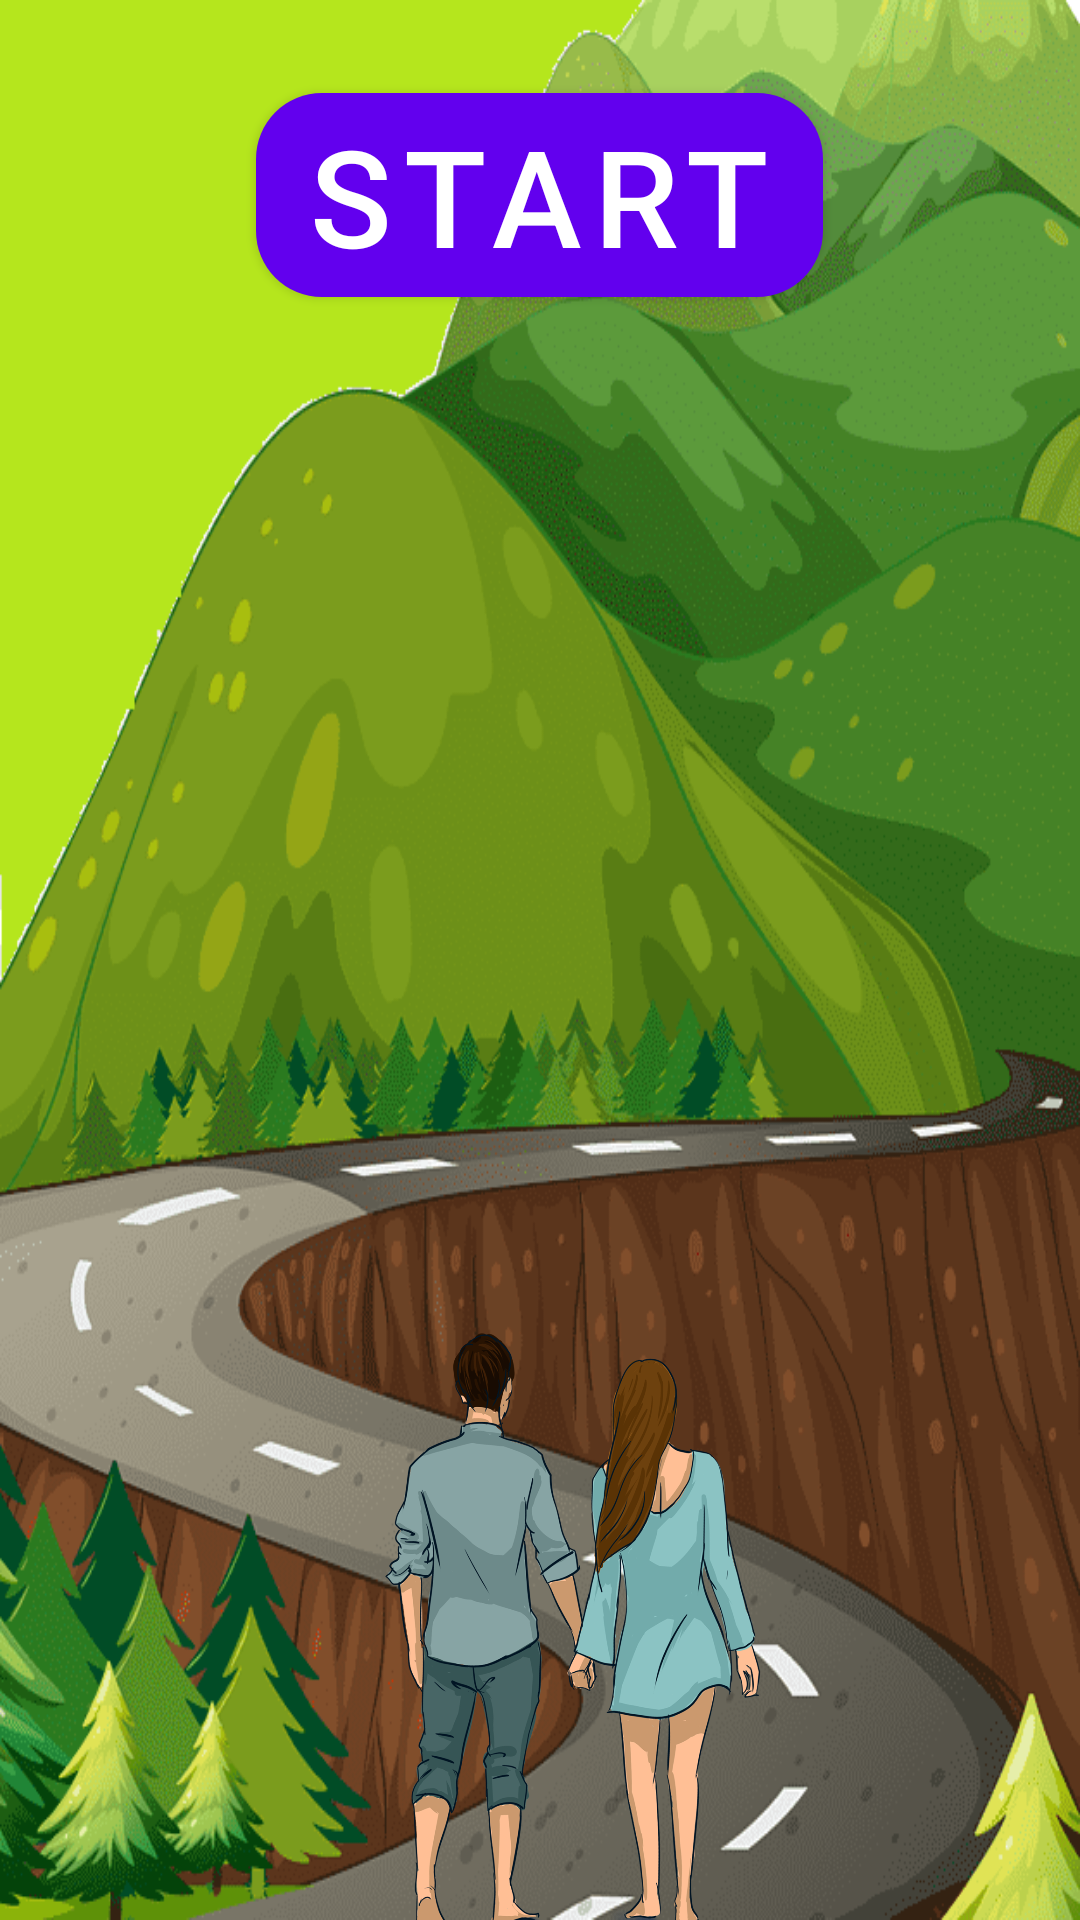

The Android layout XML behind this screen, and the referenced resources:
<!-- AndroidManifest.xml: application theme AppTheme -->
<!-- res/layout/activity_virtualscenario_home.xml -->
<?xml version="1.0" encoding="utf-8"?>
<RelativeLayout xmlns:android="http://schemas.android.com/apk/res/android"
    xmlns:app="http://schemas.android.com/apk/res-auto"
    xmlns:tools="http://schemas.android.com/tools"
    android:orientation="vertical"
    android:layout_width="match_parent"
    android:layout_height="match_parent"
    android:background="@drawable/virtualpath3"
    tools:context=".VirtualscenarioHome"

    >
    <ImageView
        android:layout_width="200dp"
        android:layout_height="200dp"
        android:src="@drawable/couple2"
        android:layout_alignParentBottom="true"
        android:layout_marginLeft="90dp"
        android:onClick="onClickImage"
        >
    </ImageView>
    <com.google.android.material.button.MaterialButton
        android:layout_width="wrap_content"
        android:layout_height="wrap_content"
        android:text="Start"
        android:textSize="45dp"
        android:onClick="onClickImage"
        android:layout_marginTop="25dp"
        android:layout_centerHorizontal="true"
        app:cornerRadius="22dp"
        >

    </com.google.android.material.button.MaterialButton>
    <ImageView
        android:id="@+id/concert"
        android:layout_width="200dp"
        android:layout_height="200dp"
        android:src="@drawable/firstcene"
        android:layout_marginLeft="230dp"
        android:layout_marginBottom="90dp"
        android:layout_alignParentBottom="true"
        android:onClick="onClickImage"
        >
    </ImageView>
    <ScrollView
        android:layout_width="match_parent"
        android:layout_height="match_parent"
        android:backgroundTint="#F1F5F8">
        <LinearLayout
            android:layout_width="match_parent"
            android:layout_height="wrap_content"
            android:paddingBottom="10dp"
            >

        </LinearLayout>
    </ScrollView>
</RelativeLayout>
<!-- resources referenced by this layout -->
<resources>
  <!-- drawable couple2: png bitmap (drawable, 414094 bytes) -->
  <!-- drawable virtualpath3: png bitmap (drawable, 195843 bytes) -->
  <style name="AppTheme" parent="Theme.MaterialComponents.Light.NoActionBar">
          
          <item name="colorPrimary">@color/colorPrimary</item>
          <item name="colorPrimaryDark">@color/colorPrimaryDark</item>
          <item name="colorAccent">@color/colorAccent</item>
      </style>
  <!-- not gathered from this repository: default colours our renderer supplied (Android Studio template values) -->
  <color name="colorPrimary">#FF6200EE</color>
  <color name="colorPrimaryDark">#FF3700B3</color>
  <color name="colorAccent">#FF03DAC5</color>
</resources>
